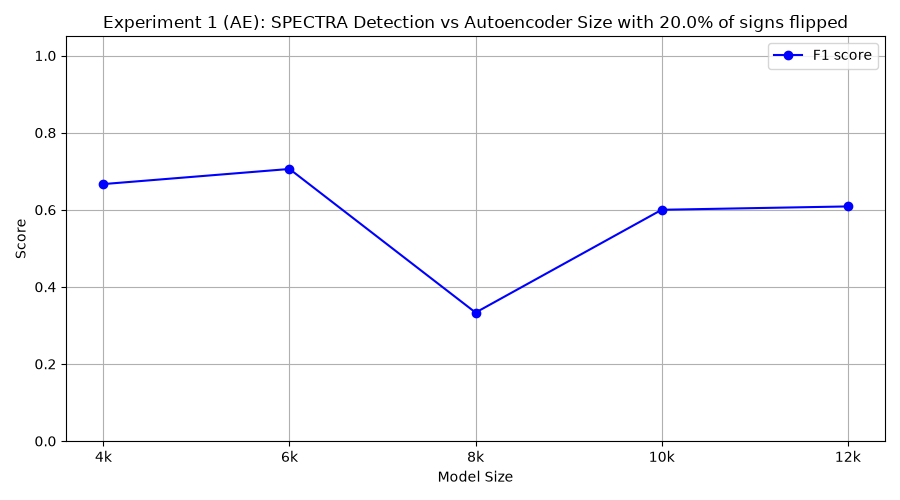

The file beside this chart, header and first rows:
model_class, tp, fp, tn, fn, precision, recall, f1
FourKAE, 10, 10, 0, 0, 0.5, 1.0, 0.6667
SixKAE, 6, 1, 9, 4, 0.8571, 0.6, 0.7059
EightKAE, 2, 0, 10, 8, 1.0, 0.2, 0.3333
TenKAE, 6, 4, 6, 4, 0.6, 0.6, 0.6
TwelveKAE, 7, 6, 4, 3, 0.5385, 0.7, 0.6087
